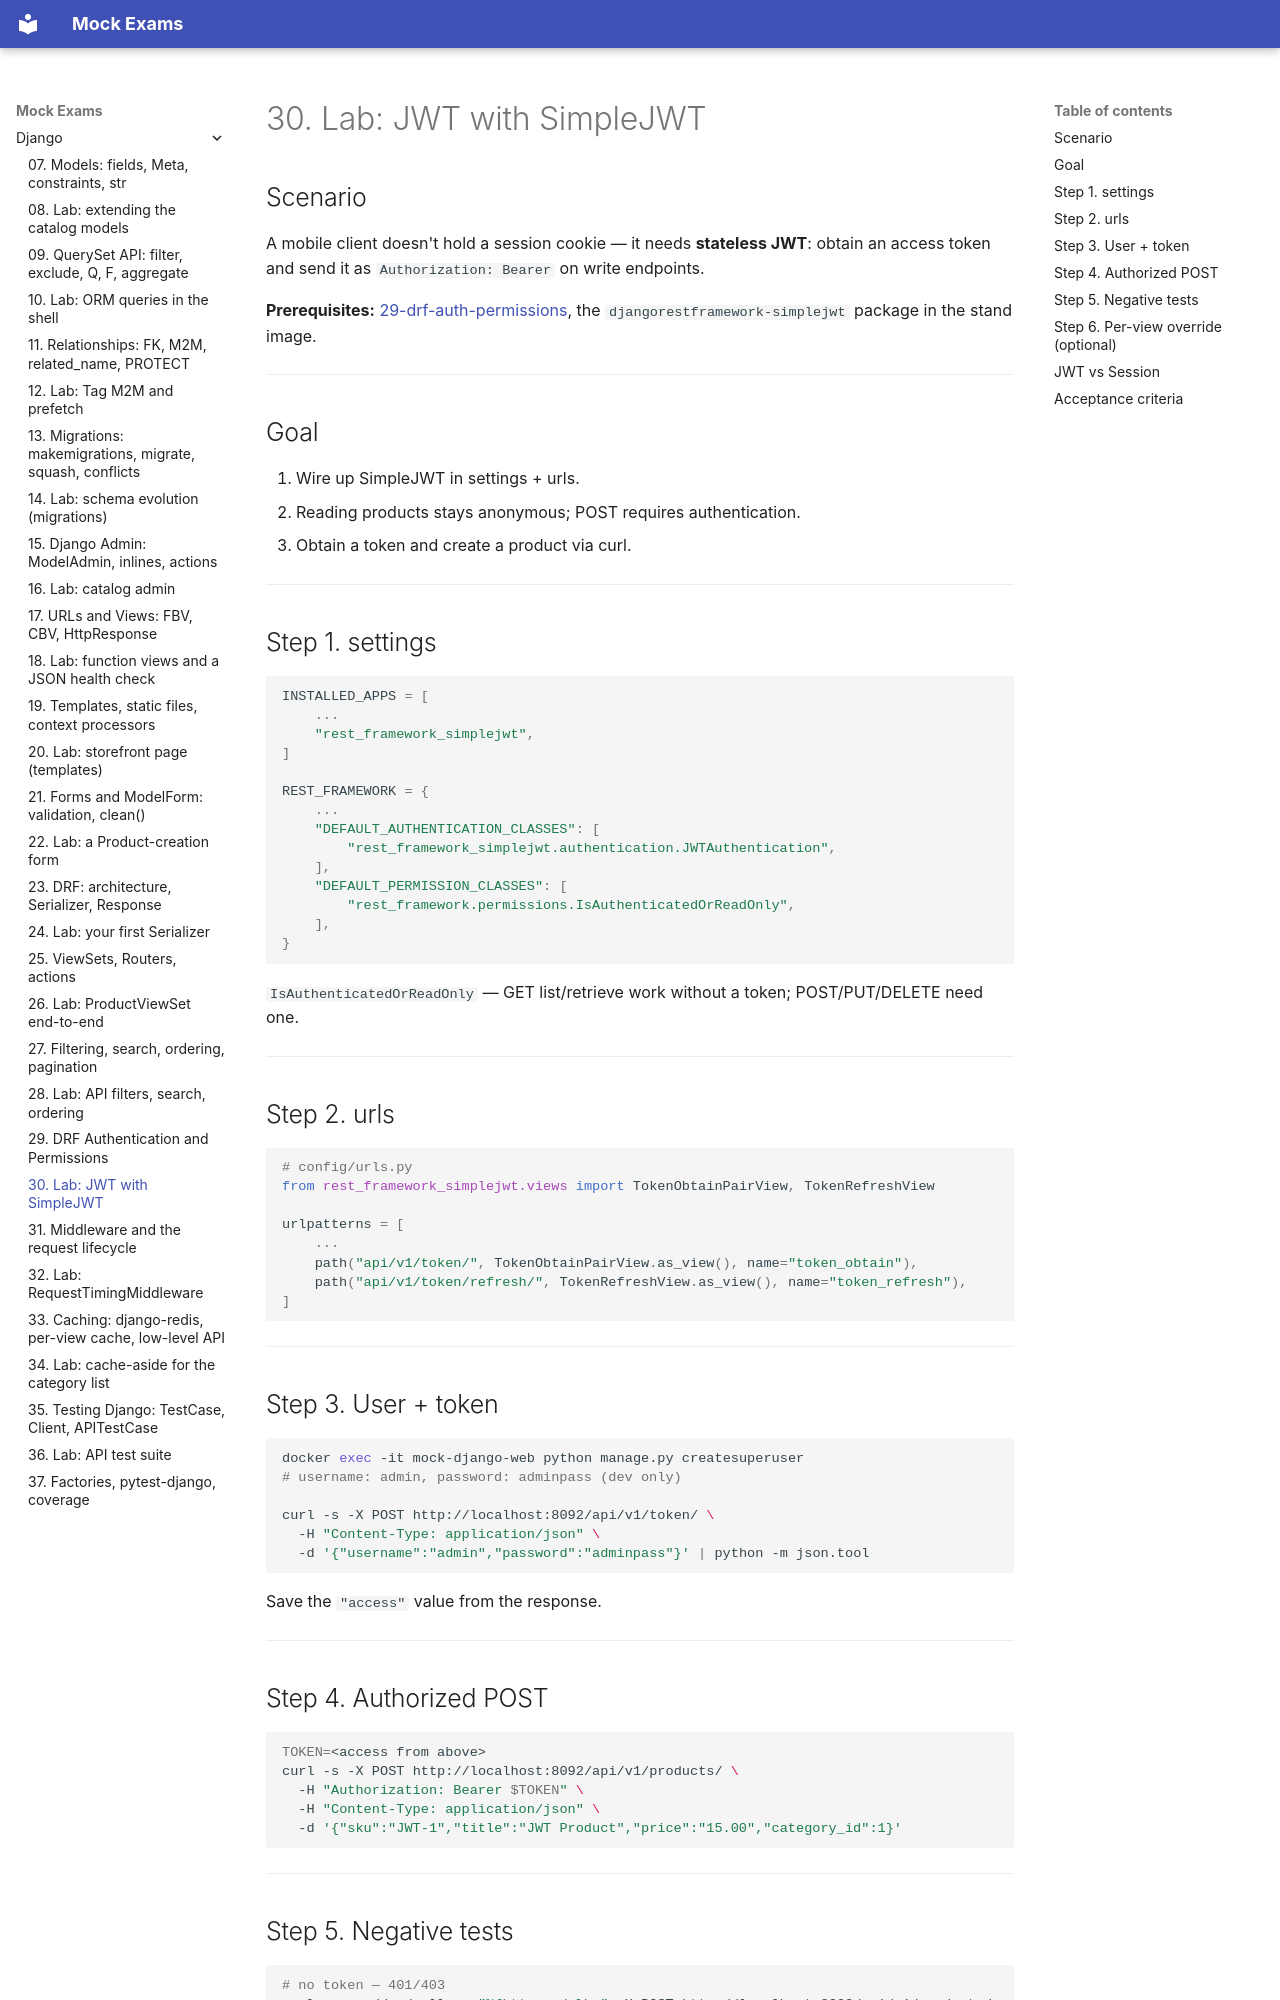

repository: FedorArbuzov/mock-exams · page: django/30-lab-jwt/index.html · generator: mkdocs

# 30. Lab: JWT with SimpleJWT

## Scenario

A mobile client doesn't hold a session cookie — it needs **stateless JWT**: obtain an access token and send it as `Authorization: Bearer` on write endpoints.

**Prerequisites:** [29-drf-auth-permissions](29-drf-auth-permissions.md), the `djangorestframework-simplejwt` package in the stand image.

---

## Goal

1. Wire up SimpleJWT in settings + urls.
2. Reading products stays anonymous; POST requires authentication.
3. Obtain a token and create a product via curl.

---

## Step 1. settings

```python
INSTALLED_APPS = [
    ...
    "rest_framework_simplejwt",
]

REST_FRAMEWORK = {
    ...
    "DEFAULT_AUTHENTICATION_CLASSES": [
        "rest_framework_simplejwt.authentication.JWTAuthentication",
    ],
    "DEFAULT_PERMISSION_CLASSES": [
        "rest_framework.permissions.IsAuthenticatedOrReadOnly",
    ],
}
```

`IsAuthenticatedOrReadOnly` — GET list/retrieve work without a token; POST/PUT/DELETE need one.

---

## Step 2. urls

```python
# config/urls.py
from rest_framework_simplejwt.views import TokenObtainPairView, TokenRefreshView

urlpatterns = [
    ...
    path("api/v1/token/", TokenObtainPairView.as_view(), name="token_obtain"),
    path("api/v1/token/refresh/", TokenRefreshView.as_view(), name="token_refresh"),
]
```

---

## Step 3. User + token

```bash
docker exec -it mock-django-web python manage.py createsuperuser
# username: admin, password: adminpass (dev only)

curl -s -X POST http://localhost:8092/api/v1/token/ \
  -H "Content-Type: application/json" \
  -d '{"username":"admin","password":"adminpass"}' | python -m json.tool
```

Save the `"access"` value from the response.

---

## Step 4. Authorized POST

```bash
TOKEN=<access from above>
curl -s -X POST http://localhost:8092/api/v1/products/ \
  -H "Authorization: Bearer $TOKEN" \
  -H "Content-Type: application/json" \
  -d '{"sku":"JWT-1","title":"JWT Product","price":"15.00","category_id":1}'
```

---
